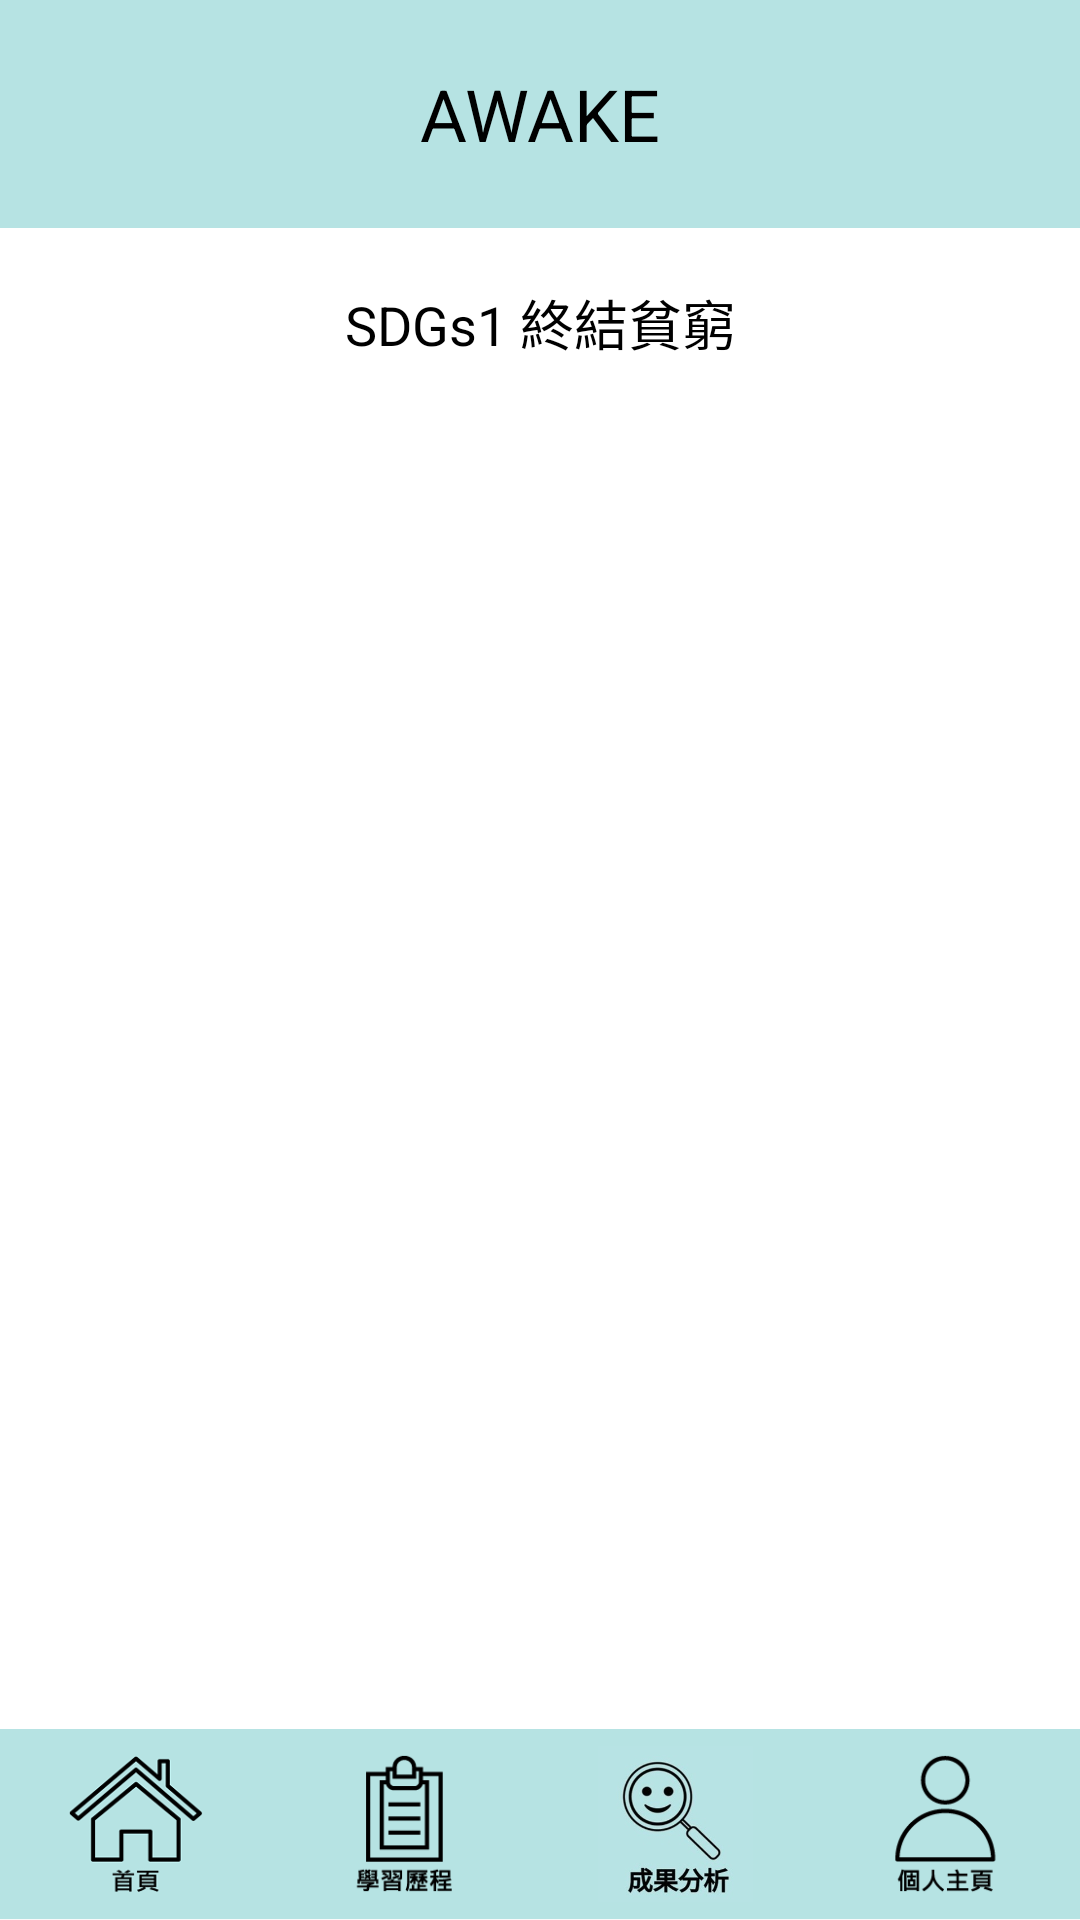

This screen was rendered from an Android layout file. Write that file and the resources it references.
<!-- AndroidManifest.xml: application theme Theme.Awake -->
<!-- res/layout/activity_introduce_detail.xml -->
<?xml version="1.0" encoding="utf-8"?>
<LinearLayout xmlns:android="http://schemas.android.com/apk/res/android"
    xmlns:app="http://schemas.android.com/apk/res-auto"
    xmlns:tools="http://schemas.android.com/tools"
    android:layout_width="match_parent"
    android:layout_height="match_parent"
    tools:context=".IntroduceDetailActivity"
    android:orientation="vertical">

    <RelativeLayout
        android:layout_width="match_parent"
        android:layout_height="0dp"
        android:layout_weight="1.2"
        android:background="@color/app_color">

        <TextView
            android:layout_width="match_parent"
            android:layout_height="match_parent"
            android:gravity="center"
            android:text="@string/app_name"
            android:textColor="@color/black"
            android:textSize="24sp" />
    </RelativeLayout>

    <TextView
        android:id="@+id/sdgs_title"
        android:layout_width="match_parent"
        android:layout_height="0dp"
        android:layout_weight="1"
        android:gravity="center"
        android:text="@string/sdgs1_name"
        android:textSize = "18sp"
        android:textColor="@color/black"
        android:background="@color/white"
        />

    <ListView
        android:id="@+id/intruduce_list"
        android:layout_width="match_parent"
        android:layout_height="0dp"
        android:layout_weight="6.9"
        android:scrollbars="none"
        android:background="@color/white"
        android:divider="#00000000"
        android:dividerHeight="10dp"
        >
    </ListView>

    <LinearLayout
        android:layout_width="match_parent"
        android:layout_height="0dp"
        android:layout_weight="1"
        android:orientation="horizontal"
        android:background="@color/app_color"
        >

        <RelativeLayout
            android:layout_width="0dp"
            android:layout_height="match_parent"
            android:layout_weight="1">

            <ImageButton
                android:id="@+id/home_Button"
                android:layout_width="48dp"
                android:layout_height="48dp"
                android:layout_centerInParent="true"
                android:background="@color/app_color"
                android:scaleType="fitEnd"
                android:src="@drawable/home_icon" />
        </RelativeLayout>

        <RelativeLayout
            android:layout_width="0dp"
            android:layout_height="match_parent"
            android:layout_weight="1">

            <ImageButton
                android:id="@+id/study_Button"
                android:layout_width="48dp"
                android:layout_height="48dp"
                android:layout_centerInParent="true"
                android:background="@color/app_color"
                android:onClick="changeToStudyPage"
                android:scaleType="fitEnd"
                android:src="@drawable/study_icon" />
        </RelativeLayout>

        <RelativeLayout
            android:layout_width="0dp"
            android:layout_height="match_parent"
            android:layout_weight="1">

            <ImageButton
                android:id="@+id/statistics_Button"
                android:layout_width="52dp"
                android:layout_height="52dp"
                android:layout_centerInParent="true"
                android:background="@color/app_color"
                android:onClick="changeToStatisticsPage"
                android:scaleType="fitEnd"
                android:src="@drawable/statistics_icon" />
        </RelativeLayout>

        <RelativeLayout
            android:layout_width="0dp"
            android:layout_height="match_parent"
            android:layout_weight="1">

            <ImageButton
                android:id="@+id/user_Button"
                android:layout_width="48dp"
                android:layout_height="48dp"
                android:layout_centerInParent="true"
                android:background="@color/app_color"
                android:onClick="changeToHomePage"
                android:scaleType="fitEnd"
                android:src="@drawable/user_icon" />
        </RelativeLayout>
    </LinearLayout>


</LinearLayout>
<!-- resources referenced by this layout -->
<resources>
  <color name="app_color">#B6E3E3</color>
  <color name="black">#FF000000</color>
  <color name="white">#FFFFFFFF</color>
  <!-- drawable home_icon: png bitmap (drawable, 9456 bytes) -->
  <!-- drawable statistics_icon: jpg bitmap (drawable, 17455 bytes) -->
  <!-- drawable study_icon: png bitmap (drawable, 3219 bytes) -->
  <!-- drawable user_icon: png bitmap (drawable, 3573 bytes) -->
  <string name="app_name">AWAKE</string>
  <string name="sdgs1_name">SDGs1 終結貧窮</string>
  <style name="Theme.Awake" parent="Theme.MaterialComponents.DayNight.DarkActionBar.Bridge">
          
          <item name="colorPrimary">@color/purple_500</item>
          <item name="colorPrimaryVariant">@color/purple_700</item>
          <item name="colorOnPrimary">@color/white</item>
          
          <item name="colorSecondary">@color/teal_200</item>
          <item name="colorSecondaryVariant">@color/teal_700</item>
          <item name="colorOnSecondary">@color/black</item>
          
          <item name="android:statusBarColor" tools:targetApi="l">?attr/colorPrimaryVariant</item>
          
          <item name="windowNoTitle">true</item>
      </style>
  <color name="purple_500">#FF6200EE</color>
  <color name="purple_700">#FF3700B3</color>
  <color name="teal_200">#FF03DAC5</color>
  <color name="teal_700">#FF018786</color>
</resources>
